Photos from the image-classification dataset "Dataset" in the GitHub repository xvisierra/IsharaIntelligence. Its 4 classes are: open hand, peace sign, thumb, okay sign.

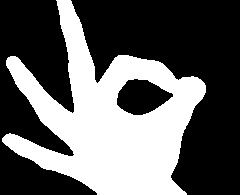
Label: okay sign

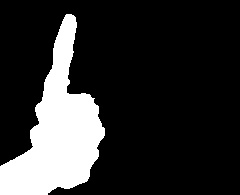
Label: thumb

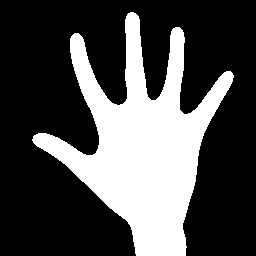
Label: open hand

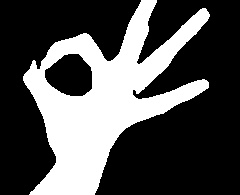
Label: okay sign

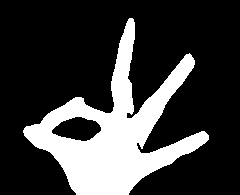
Label: okay sign

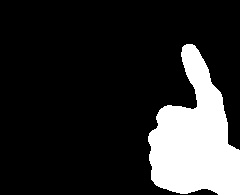
Label: thumb
